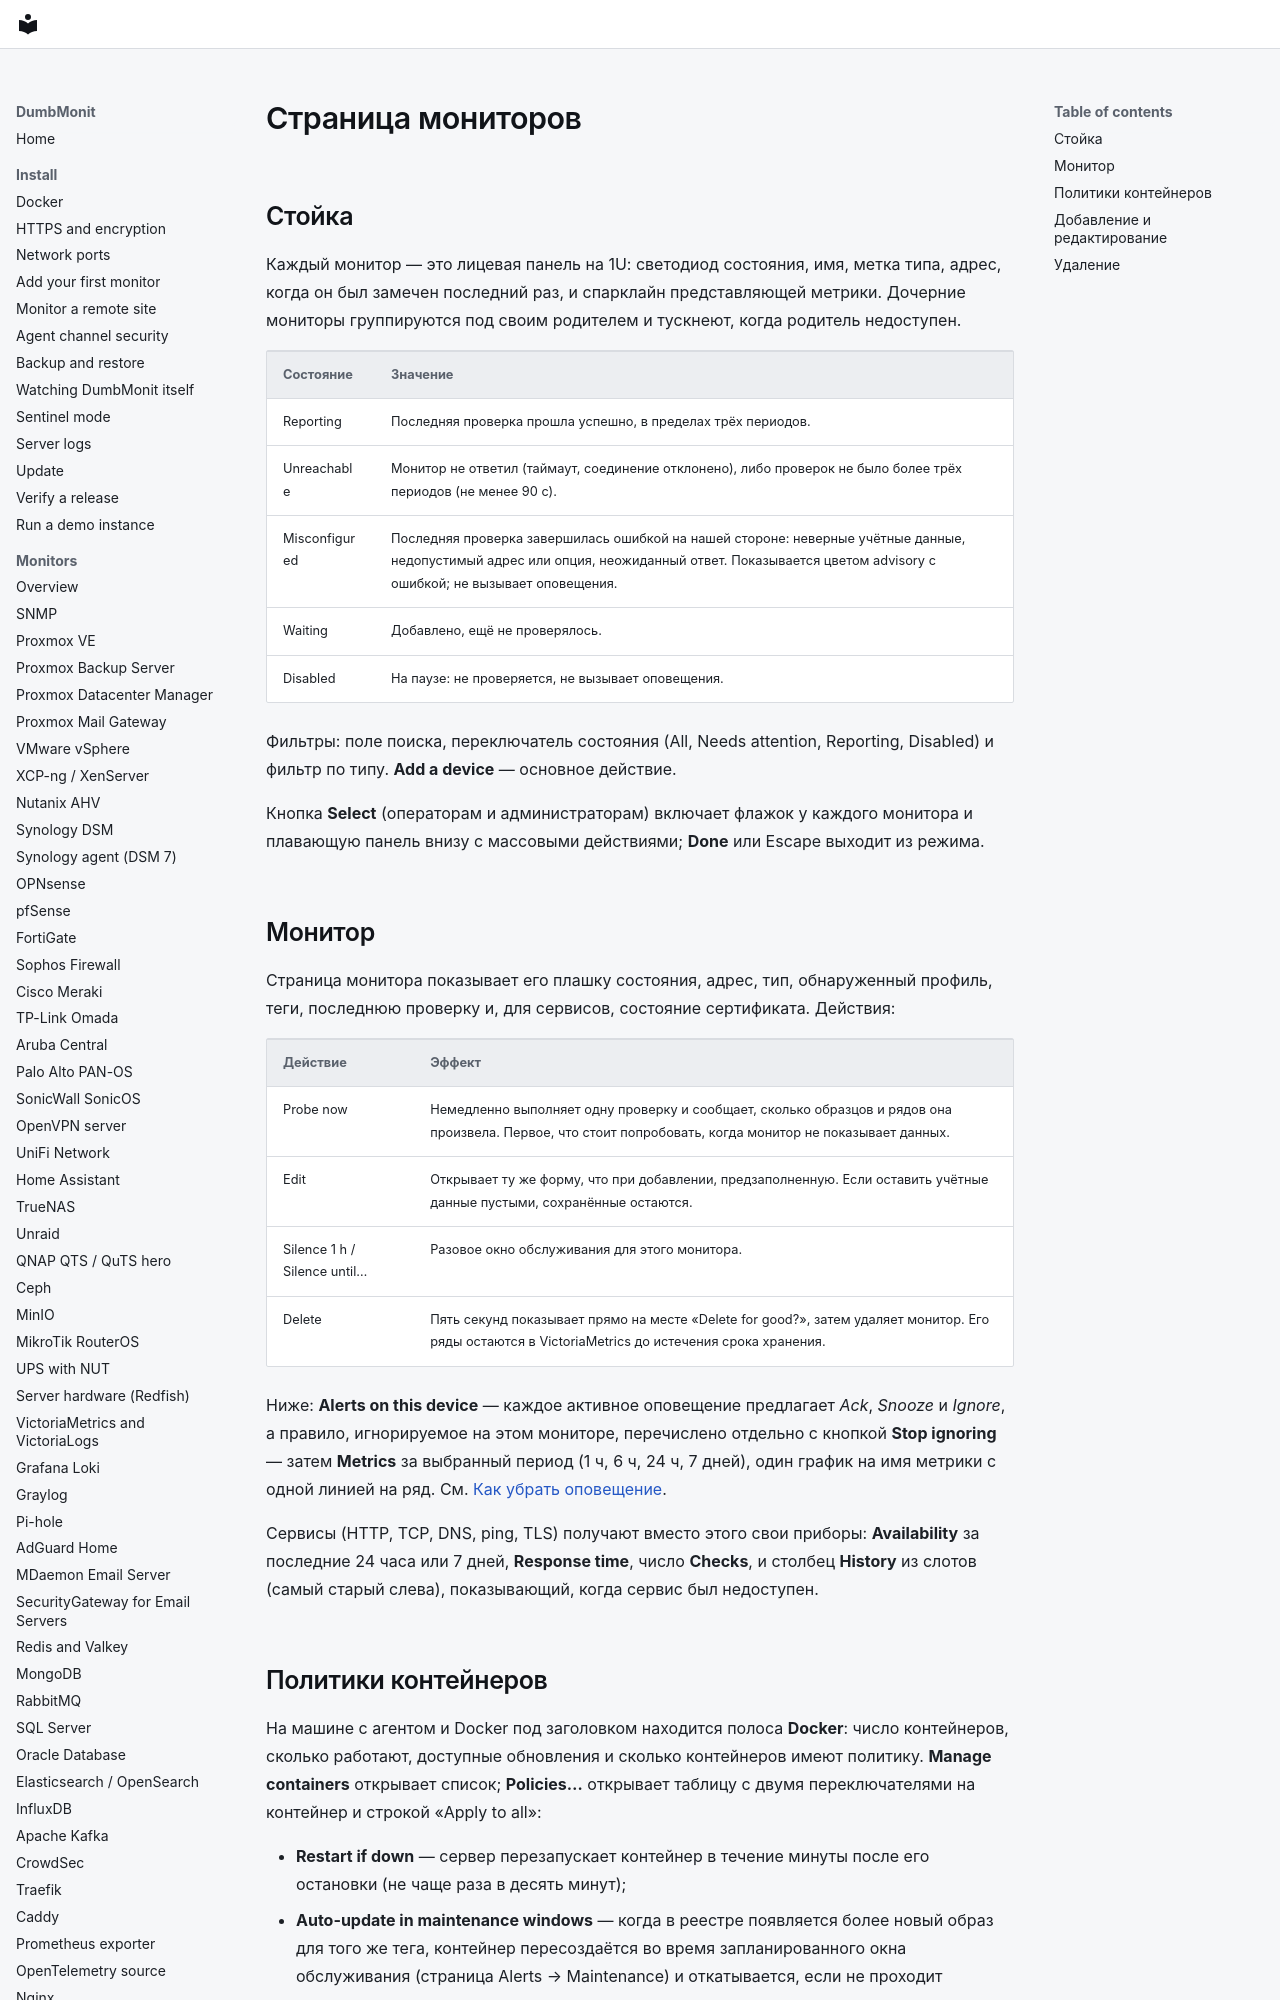

repository: laupernoe/dumbmonit · page: using/devices.ru/index.html · generator: mkdocs

# Страница мониторов

## Стойка

Каждый монитор — это лицевая панель на 1U: светодиод состояния, имя, метка
типа, адрес, когда он был замечен последний раз, и спарклайн представляющей
метрики. Дочерние мониторы группируются под своим родителем и тускнеют, когда
родитель недоступен.

| Состояние | Значение |
|---|---|
| Reporting | Последняя проверка прошла успешно, в пределах трёх периодов. |
| Unreachable | Монитор не ответил (таймаут, соединение отклонено), либо проверок не было более трёх периодов (не менее 90 с). |
| Misconfigured | Последняя проверка завершилась ошибкой на нашей стороне: неверные учётные данные, недопустимый адрес или опция, неожиданный ответ. Показывается цветом advisory с ошибкой; не вызывает оповещения. |
| Waiting | Добавлено, ещё не проверялось. |
| Disabled | На паузе: не проверяется, не вызывает оповещения. |

Фильтры: поле поиска, переключатель состояния (All, Needs attention, Reporting,
Disabled) и фильтр по типу. **Add a device** — основное действие.

Кнопка **Select** (операторам и администраторам) включает флажок у каждого
монитора и плавающую панель внизу с массовыми действиями; **Done** или
Escape выходит из режима.
